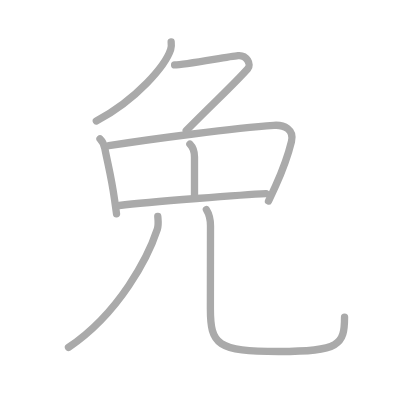
t = 0.00 s
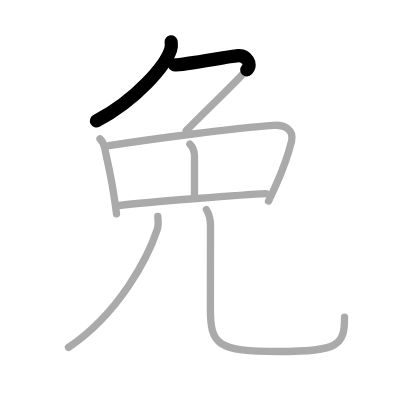
t = 1.50 s
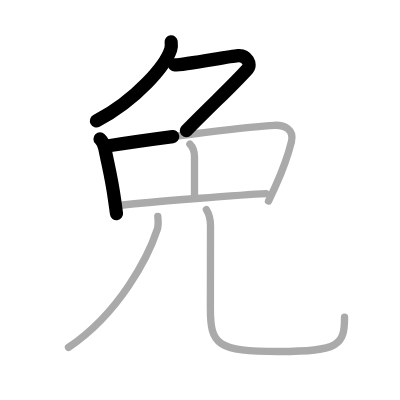
t = 3.25 s
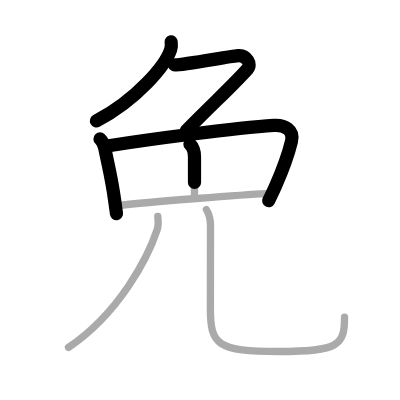
t = 4.75 s
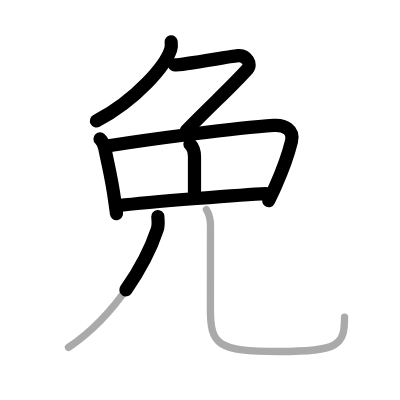
t = 6.50 s
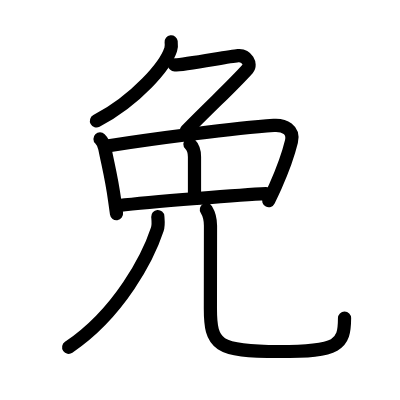
t = 8.00 s

The animated SVG that drew these frames (rendered in a browser with its animation timeline set to each time). Animation: 8 SMIL elements (animate=8); one cycle of 8.00 s.

<?xml version="1.0" standalone="no"?>
<!DOCTYPE svg PUBLIC "-//W3C//DTD SVG 1.1//EN"   "http://www.w3.org/Graphics/SVG/1.1/DTD/svg11.dtd">
<svg width="400px" height="400px"  version="1.1" xmlns="http://www.w3.org/2000/svg">
  <defs>
    <marker id="Triangle" viewBox="0 0 10 10" refX="0" refY="5" markerUnits="strokeWidth" markerWidth="3" style="stroke-opacity:0%;fill:#aaaaaa;" markerHeight="2" orient="auto">
      <path d="M 0 0 L 10 5 L 0 10 z" />
    </marker>
    
    <marker id="Arrow" viewBox="0 0 10 10" refX="5" refY="5" markerUnits="strokeWidth" markerWidth="1.8" style="stroke-opacity:0%;fill:#770000;" markerHeight="2" orient="auto">
      <path d="M 0 4 L 6 4 L 4 1 L 10 5 L 4 9 L 6 6 L 0 6 z" />
        <circle cx="5" cy="5" r="5" />
      </marker>
    
    <marker id="TriangleRed" viewBox="0 0 10 10" refX="0" refY="5" markerUnits="strokeWidth" markerWidth="3" style="stroke-opacity:0%;fill:#CC0000;" markerHeight="2" orient="auto">
      <path d="M 0 0 L 10 5 L 0 10 z" />
    </marker>
    
    <marker id="ArrowRed" viewBox="0 0 10 10" refX="5" refY="5" markerUnits="strokeWidth" markerWidth="1.8" style="stroke-opacity:0%;fill:#CC0000;" markerHeight="2" orient="auto">
      <path d="M 0 4 L 6 4 L 4 1 L 10 5 L 4 9 L 6 6 L 0 6 z" />
        <circle cx="5" cy="5" r="5" />
      </marker>
    
  </defs>
  
  <path style="fill:#ffffff; fill-opacity:100%; fill-rule:evenodd; stroke-width:0;" d="M 0 0 L 400px 0 L 400px 400px L 0 400px L 0 0" />

  <g transform="scale(3.6697247706422 3.6697247706422)">
<path style="fill:none; fill-opacity:0%; fill-rule:evenodd; stroke:#aaaaaa; stroke-opacity:100%; stroke-width: 1.5pt; stroke-linejoin:round; stroke-linecap:round;" d="M46.64 11.4c0.06 0.51 0.12 1.33-0.12 2.07c-1.41 4.35-9.22 13.66-20.27 19.51"></path>
<path style="fill:none; fill-opacity:0%; fill-rule:evenodd; stroke:#aaaaaa; stroke-opacity:100%; stroke-width: 1.5pt; stroke-linejoin:round; stroke-linecap:round;" d="M47.58 17.7c2.69 0 14.44-2.27 17.27-2.54c2.43-0.23 3.69 2.44 2.67 3.57C63.25 23.48 59 27.25 50.75 35.6"></path>
<path style="fill:none; fill-opacity:0%; fill-rule:evenodd; stroke:#aaaaaa; stroke-opacity:100%; stroke-width: 1.5pt; stroke-linejoin:round; stroke-linecap:round;" d="M27.25 37.85c0.76 0.76 1.1 1.56 1.31 2.59c1.07 5.31 1.86 8.15 2.67 14.06c0.16 1.19 0.34 2.43 0.52 3.75"></path>
<path style="fill:none; fill-opacity:0%; fill-rule:evenodd; stroke:#aaaaaa; stroke-opacity:100%; stroke-width: 1.5pt; stroke-linejoin:round; stroke-linecap:round;" d="M29.64 39.71c11.64-1.84 34.48-4.83 44.98-5.55c2.84-0.19 5.6 1.14 4.8 4.41c-1.07 4.39-2.09 7.1-4.37 12.21c-0.53 1.19-1.15 2.5-1.88 4"></path>
<path style="fill:none; fill-opacity:0%; fill-rule:evenodd; stroke:#aaaaaa; stroke-opacity:100%; stroke-width: 1.5pt; stroke-linejoin:round; stroke-linecap:round;" d="M51.75 39.25c1.12 1.12 1.25 2.25 1.25 3.5c0 4.75 0 8.5 0 10.5"></path>
<path style="fill:none; fill-opacity:0%; fill-rule:evenodd; stroke:#aaaaaa; stroke-opacity:100%; stroke-width: 1.5pt; stroke-linejoin:round; stroke-linecap:round;" d="M32.5 56c8.25-1 34.5-3 40-3.25"></path>
<path style="fill:none; fill-opacity:0%; fill-rule:evenodd; stroke:#aaaaaa; stroke-opacity:100%; stroke-width: 1.5pt; stroke-linejoin:round; stroke-linecap:round;" d="M43 59c0.06 0.86 0.27 2.26-0.13 3.47c-2.49 7.53-10.24 22.78-24.2 32.2"></path>
<path style="fill:none; fill-opacity:0%; fill-rule:evenodd; stroke:#aaaaaa; stroke-opacity:100%; stroke-width: 1.5pt; stroke-linejoin:round; stroke-linecap:round;" d="M56.24 57.12c0.74 1.19 1.12 2.59 1.12 4.43c0 8.45-0.03 15.7-0.03 22.45c0 10 1.79 11.78 18.67 11.78c16.5 0 17.89-1.78 17.89-9.37"></path>

<path style="fill:none; fill-opacity:0%; fill-rule:evenodd; stroke:#000000; stroke-opacity:100%; stroke-width: 2.7pt; stroke-linejoin:round; stroke-linecap:round;" d="M46.64 11.4c0.06 0.51 0.12 1.33-0.12 2.07c-1.41 4.35-9.22 13.66-20.27 19.51" pathLength="100" stroke-dashoffset="100" stroke-dasharray="100 105"><animate id="dashAnim1" attributeName="stroke-dashoffset" from="100" to="0" dur="1s" calcMode="linear" fill="freeze"/></path>
<path style="fill:none; fill-opacity:0%; fill-rule:evenodd; stroke:#000000; stroke-opacity:100%; stroke-width: 2.7pt; stroke-linejoin:round; stroke-linecap:round;" d="M47.58 17.7c2.69 0 14.44-2.27 17.27-2.54c2.43-0.23 3.69 2.44 2.67 3.57C63.25 23.48 59 27.25 50.75 35.6" pathLength="100" stroke-dashoffset="100" stroke-dasharray="100 105"><animate id="dashAnim2" attributeName="stroke-dashoffset" from="100" to="0" dur="1s" calcMode="linear" begin="dashAnim1.end" fill="freeze"/></path>
<path style="fill:none; fill-opacity:0%; fill-rule:evenodd; stroke:#000000; stroke-opacity:100%; stroke-width: 2.7pt; stroke-linejoin:round; stroke-linecap:round;" d="M27.25 37.85c0.76 0.76 1.1 1.56 1.31 2.59c1.07 5.31 1.86 8.15 2.67 14.06c0.16 1.19 0.34 2.43 0.52 3.75" pathLength="100" stroke-dashoffset="100" stroke-dasharray="100 105"><animate id="dashAnim3" attributeName="stroke-dashoffset" from="100" to="0" dur="1s" calcMode="linear" begin="dashAnim2.end" fill="freeze"/></path>
<path style="fill:none; fill-opacity:0%; fill-rule:evenodd; stroke:#000000; stroke-opacity:100%; stroke-width: 2.7pt; stroke-linejoin:round; stroke-linecap:round;" d="M29.64 39.71c11.64-1.84 34.48-4.83 44.98-5.55c2.84-0.19 5.6 1.14 4.8 4.41c-1.07 4.39-2.09 7.1-4.37 12.21c-0.53 1.19-1.15 2.5-1.88 4" pathLength="100" stroke-dashoffset="100" stroke-dasharray="100 105"><animate id="dashAnim4" attributeName="stroke-dashoffset" from="100" to="0" dur="1s" calcMode="linear" begin="dashAnim3.end" fill="freeze"/></path>
<path style="fill:none; fill-opacity:0%; fill-rule:evenodd; stroke:#000000; stroke-opacity:100%; stroke-width: 2.7pt; stroke-linejoin:round; stroke-linecap:round;" d="M51.75 39.25c1.12 1.12 1.25 2.25 1.25 3.5c0 4.75 0 8.5 0 10.5" pathLength="100" stroke-dashoffset="100" stroke-dasharray="100 105"><animate id="dashAnim5" attributeName="stroke-dashoffset" from="100" to="0" dur="1s" calcMode="linear" begin="dashAnim4.end" fill="freeze"/></path>
<path style="fill:none; fill-opacity:0%; fill-rule:evenodd; stroke:#000000; stroke-opacity:100%; stroke-width: 2.7pt; stroke-linejoin:round; stroke-linecap:round;" d="M32.5 56c8.25-1 34.5-3 40-3.25" pathLength="100" stroke-dashoffset="100" stroke-dasharray="100 105"><animate id="dashAnim6" attributeName="stroke-dashoffset" from="100" to="0" dur="1s" calcMode="linear" begin="dashAnim5.end" fill="freeze"/></path>
<path style="fill:none; fill-opacity:0%; fill-rule:evenodd; stroke:#000000; stroke-opacity:100%; stroke-width: 2.7pt; stroke-linejoin:round; stroke-linecap:round;" d="M43 59c0.06 0.86 0.27 2.26-0.13 3.47c-2.49 7.53-10.24 22.78-24.2 32.2" pathLength="100" stroke-dashoffset="100" stroke-dasharray="100 105"><animate id="dashAnim7" attributeName="stroke-dashoffset" from="100" to="0" dur="1s" calcMode="linear" begin="dashAnim6.end" fill="freeze"/></path>
<path style="fill:none; fill-opacity:0%; fill-rule:evenodd; stroke:#000000; stroke-opacity:100%; stroke-width: 2.7pt; stroke-linejoin:round; stroke-linecap:round;" d="M56.24 57.12c0.74 1.19 1.12 2.59 1.12 4.43c0 8.45-0.03 15.7-0.03 22.45c0 10 1.79 11.78 18.67 11.78c16.5 0 17.89-1.78 17.89-9.37" pathLength="100" stroke-dashoffset="100" stroke-dasharray="100 105"><animate id="dashAnim8" attributeName="stroke-dashoffset" from="100" to="0" dur="1s" calcMode="linear" begin="dashAnim7.end" fill="freeze"/></path>

</g>

</svg>  
          
